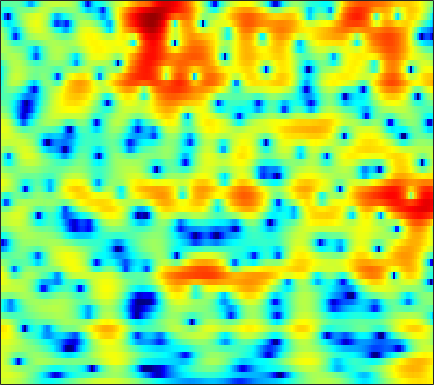

Data behind this chart, as committed beside it:
3.0653, 3.1525, 3.1988, 3.1688, 3.0965, 2.936, 2.7004, 2.4731, 2.1014, 1.6541, 1.1388, 0.71428, 0.10032, -0.56501, -1.0936, -1.8247, -2.5608, -3.0959, -3.752, -4.3061, -4.7173, -4.915, -5.0247, -4.9667
3.599, 3.701, 3.76, 3.736, 3.665, 3.504, 3.269, 3.047, 2.692, 2.269, 1.779, 1.366, 0.754, 0.06676, -0.5015, -1.337, -2.273, -3.05, -4.204, -5.524, -7.065, -8.412, -10.55, -13.2
3.706, 3.544, 3.24, 2.854, 2.525, 2.063, 1.608, 1.295, 0.9403, 0.6716, 0.4821, 0.3764, 0.2566, 0.1258, 0.0006233, -0.2242, -0.5311, -0.8212, -1.29, -1.852, -2.491, -3.003, -3.683, -4.288
3.832, 3.24, 2.172, 0.712, -0.7195, -3.271, -7.018, -11.26, -17.08, -11.04, -6.413, -4.188, -2.13, -0.7253, 0.03102, 0.7434, 1.192, 1.392, 1.509, 1.49, 1.367, 1.225, 0.9976, 0.7467
3.55, 3.214, 2.621, 1.883, 1.258, 0.3908, -0.401, -0.8569, -1.177, -1.141, -0.8306, -0.5007, -0.03765, 0.3742, 0.6175, 0.8342, 0.9251, 0.9123, 0.7921, 0.5605, 0.2229, -0.09622, -0.6037, -1.206
3.387, 3.34, 3.193, 2.969, 2.765, 2.461, 2.145, 1.911, 1.614, 1.343, 1.101, 0.9333, 0.7154, 0.4869, 0.2965, 0.003247, -0.3424, -0.6391, -1.093, -1.623, -2.243, -2.774, -3.581, -4.534
3.932, 3.995, 3.962, 3.805, 3.614, 3.273, 2.855, 2.507, 2.01, 1.499, 0.9895, 0.6091, 0.1031, -0.4053, -0.7973, -1.342, -1.921, -2.385, -3.043, -3.737, -4.449, -4.984, -5.69, -6.399
5.406, 5.447, 5.303, 4.942, 4.531, 3.806, 2.898, 2.117, 0.9878, -0.1502, -1.167, -1.773, -2.332, -2.682, -2.898, -3.271, -3.876, -4.544, -5.757, -7.296, -8.917, -9.822, -10.04, -9.251
6.231, 6.15, 5.818, 5.214, 4.569, 3.41, 1.821, 0.2506, -2.568, -6.828, -14.67, -23.67, -11.94, -7.282, -5.451, -4.16, -3.793, -4.011, -4.917, -6.563, -8.89, -10.44, -10.01, -7.506
3.361, 3.2, 2.854, 2.355, 1.878, 1.102, 0.1602, -0.6367, -1.76, -2.82, -3.602, -3.879, -3.738, -3.156, -2.637, -2.05, -1.646, -1.46, -1.347, -1.333, -1.323, -1.268, -1.086, -0.7218
-0.5626, -0.8734, -1.323, -1.776, -2.065, -2.33, -2.427, -2.397, -2.264, -2.074, -1.84, -1.619, -1.265, -0.8778, -0.5948, -0.2396, 0.07895, 0.2858, 0.5122, 0.7106, 0.9194, 1.072, 1.213, 1.313
-4.03, -5.049, -6.824, -8.827, -9.954, -9.8, -8.002, -6.438, -4.614, -3.16, -2.008, -1.286, -0.5, 0.0863, 0.4311, 0.8097, 1.123, 1.317, 1.522, 1.683, 1.822, 1.922, 2.052, 2.138
-3.65, -4.674, -6.519, -8.848, -10.41, -10.18, -7.615, -5.651, -3.568, -1.983, -0.7891, -0.1163, 0.5156, 0.9185, 1.116, 1.276, 1.326, 1.323, 1.318, 1.323, 1.31, 1.315, 1.427, 1.617
0.3312, 0.2366, 0.01274, -0.2296, -0.3124, -0.2242, 0.0641, 0.3468, 0.7623, 1.174, 1.473, 1.556, 1.48, 1.252, 0.9776, 0.426, -0.3018, -0.9048, -1.641, -2.135, -2.259, -2.15, -1.825, -1.335
3.156, 3.185, 3.085, 2.96, 2.887, 2.799, 2.696, 2.625, 2.566, 2.455, 2.211, 1.925, 1.401, 0.6235, -0.2258, -1.761, -3.855, -5.975, -9.975, -15.14, -15.06, -11.61, -8.361, -6.657
4.505, 4.256, 3.865, 3.428, 3.073, 2.632, 2.322, 2.198, 2.102, 2.008, 1.875, 1.741, 1.389, 0.6896, -0.03991, -1.251, -2.841, -4.337, -6.615, -8.437, -8.895, -8.992, -8.983, -8.866
5.131, 4.446, 3.314, 1.786, 0.4347, -1.301, -2.272, -2.165, -1.244, -0.05991, 0.9655, 1.464, 1.742, 1.747, 1.635, 1.218, 0.5822, 0.1052, -0.6254, -1.409, -1.88, -2.462, -3.745, -4.878
3.503, 2.691, 1.091, -1.16, -3.416, -7.837, -12.51, -10.26, -5.889, -3.006, -1.159, -0.3793, 0.1107, 0.36, 0.3362, 0.03938, -0.2531, -0.3617, -0.389, -0.4718, -0.4225, -0.1707, -0.02646, -0.1009
1.059, 0.6399, -0.03597, -0.7199, -1.301, -1.954, -2.257, -2.267, -2.06, -1.65, -1.489, -1.537, -1.812, -2.627, -3.616, -5.144, -6.673, -7.305, -6.546, -4.564, -2.844, -1.664, -0.1636, 0.8361
-2.181, -2.22, -2.095, -1.938, -1.775, -1.442, -1.137, -0.9558, -0.7237, -0.6245, -0.8331, -1.128, -1.829, -3.149, -4.47, -6.953, -10.73, -12.77, -10.28, -6.536, -3.303, -1.641, -0.05735, 1.319
-9.293, -9.454, -8.346, -6.525, -5.07, -3.417, -2.168, -1.432, -0.6927, -0.2988, -0.07365, -0.08269, -0.3465, -0.6833, -1.05, -1.606, -1.896, -1.989, -1.7, -1.045, -0.3209, 0.393, 1.151, 1.806
-15.22, -17.36, -13.14, -8.872, -6.372, -3.992, -2.301, -1.31, -0.3616, 0.2666, 0.7126, 0.885, 0.9848, 1.017, 0.9377, 0.8485, 0.8268, 0.8023, 0.8249, 1.033, 1.157, 1.236, 1.486, 1.592
-4.746, -4.581, -3.989, -3.094, -2.266, -1.252, -0.3291, 0.2578, 0.8398, 1.305, 1.541, 1.631, 1.687, 1.58, 1.49, 1.377, 1.188, 1.122, 1.009, 0.8821, 0.8873, 0.7646, 0.6466, 0.4609
-0.2782, -0.05823, 0.2422, 0.6949, 0.9933, 1.399, 1.778, 1.971, 2.165, 2.219, 2.114, 1.96, 1.609, 1.158, 0.8082, 0.2707, -0.1993, -0.4773, -0.6741, -0.8449, -0.8862, -0.8036, -1.029, -1.265
1.93, 2.12, 2.365, 2.654, 2.805, 3.025, 3.168, 3.194, 3.157, 2.881, 2.471, 1.996, 1.086, -0.01313, -1.103, -2.768, -4.267, -5.223, -5.401, -4.589, -3.909, -3.22, -2.802, -2.762
2.156, 2.299, 2.607, 2.82, 3.057, 3.364, 3.569, 3.696, 3.674, 3.454, 2.99, 2.394, 1.312, -0.3422, -2.064, -5.219, -10.71, -18.92, -15.34, -8.734, -5.15, -4.099, -2.914, -2.716
-0.4487, -0.5101, -0.5211, -0.167, 0.4118, 1.253, 2.105, 2.617, 3.039, 3.281, 3.118, 2.888, 2.299, 1.412, 0.7188, -0.5645, -1.497, -2.141, -2.265, -1.861, -1.319, -0.8232, -0.6829, -0.759
-4.889, -7.323, -12.96, -11.86, -7.369, -3.532, -1.057, 0.03395, 1.017, 1.456, 1.657, 1.689, 1.593, 1.558, 1.387, 1.283, 1.112, 1.073, 0.9022, 1.02, 0.7973, 0.9164, 0.8379, 0.7612
-1.319, -2.511, -3.768, -3.9, -3.094, -1.947, -1.061, -0.7931, -0.7657, -1.326, -1.775, -2.094, -1.975, -1.299, -0.8395, 0.003057, 0.308, 0.5916, 0.5344, 0.3587, 0.01816, -0.326, -0.4059, -0.3068
3.81, 3.387, 2.734, 2.288, 1.864, 1.373, 0.5545, -0.2764, -2.038, -4.833, -10.02, -17.79, -14.05, -7.154, -4.387, -2.211, -1.12, -0.8639, -0.9847, -2.139, -3.568, -5.853, -8.585, -8.662
4.595, 4.18, 3.636, 3.019, 2.541, 1.804, 0.9392, 0.1372, -1.142, -2.619, -4.049, -4.785, -4.745, -3.954, -3.049, -2.23, -1.665, -1.675, -2.045, -3.066, -4.553, -6.108, -8.133, -8.077
3.223, 2.826, 2.349, 1.843, 1.523, 1.051, 0.6354, 0.3007, -0.1087, -0.5144, -0.8104, -0.9744, -1.041, -1.005, -0.9281, -0.8674, -0.9156, -0.9915, -1.325, -1.632, -2.197, -2.41, -2.717, -2.617
1.45, 0.9198, 0.2645, -0.1802, -0.3574, -0.3661, -0.1945, -0.005737, 0.2653, 0.5011, 0.6701, 0.7753, 0.8525, 0.9011, 0.8506, 0.7753, 0.5554, 0.4207, 0.07715, -0.1677, -0.5931, -0.77, -1.051, -1.218
-0.4963, -1.871, -3.973, -5.371, -5.342, -3.787, -1.974, -0.7414, 0.5349, 1.487, 2.11, 2.445, 2.671, 2.739, 2.665, 2.473, 2.158, 1.829, 1.391, 0.8019, 0.295, -0.1614, -0.6543, -1.181
-0.5656, -2.593, -6.505, -11.52, -10.62, -5.419, -1.929, -0.09865, 1.591, 2.746, 3.481, 3.797, 3.984, 3.887, 3.709, 3.226, 2.629, 2.002, 1.169, 0.1301, -0.7357, -1.491, -2.317, -3.146
1.681, 1.165, 0.4751, 0.1407, 0.1829, 0.7163, 1.494, 2.089, 2.805, 3.297, 3.607, 3.659, 3.551, 3.191, 2.741, 1.915, 0.7341, -0.2803, -2.07, -3.962, -6.044, -7.237, -8.201, -8.441
2.789, 2.817, 2.816, 2.769, 2.798, 2.808, 2.89, 2.927, 2.979, 2.947, 2.813, 2.655, 2.282, 1.76, 1.165, 0.1906, -1.242, -2.566, -5.145, -8.534, -14.76, -23.72, -21.13, -14.22
3.353, 3.535, 3.634, 3.559, 3.429, 3.166, 2.826, 2.559, 2.151, 1.798, 1.434, 1.194, 0.8646, 0.463, 0.157, -0.4944, -1.263, -2.123, -3.428, -4.902, -6.638, -7.415, -7.956, -7.795
4.022, 4.127, 4.002, 3.663, 3.207, 2.484, 1.542, 0.7704, -0.2924, -1.236, -1.819, -2.036, -1.918, -1.611, -1.304, -0.9923, -0.7837, -0.7564, -0.759, -1.015, -1.251, -1.377, -1.668, -1.794
3.933, 3.804, 3.327, 2.569, 1.732, 0.3167, -1.528, -3.307, -6.118, -9.595, -12.23, -11.86, -9.106, -6.502, -4.921, -3.154, -1.862, -0.9793, -0.07233, 0.4887, 1.07, 1.323, 1.538, 1.691
2.283, 1.963, 1.304, 0.2547, -0.7218, -2.488, -4.738, -6.79, -10.22, -14.25, -17.42, -17.29, -14.2, -11.08, -9.102, -6.587, -4.591, -3.141, -1.701, -0.3288, 0.7467, 1.353, 2.107, 2.584
0.279, -0.008909, -0.6023, -1.52, -2.471, -3.987, -5.982, -7.724, -10.29, -13.35, -16.45, -18.2, -18.55, -15.53, -13.22, -9.927, -7.167, -5.589, -3.47, -1.774, -0.4249, 0.5661, 1.605, 2.456
-1.401, -1.408, -1.726, -2.275, -2.912, -4.104, -5.603, -7.056, -9.383, -12.28, -16.03, -19.45, -20.64, -16.79, -14.17, -11.01, -8.481, -6.774, -4.734, -3.011, -1.317, -0.2983, 0.9506, 2.079
-2.517, -2.167, -1.93, -1.994, -2.17, -2.755, -3.629, -4.428, -5.804, -7.373, -8.857, -9.851, -10.87, -11.21, -11.03, -10.51, -8.991, -7.693, -5.824, -3.721, -2.028, -0.9155, 0.4345, 1.553
-3.148, -2.276, -1.257, -0.6224, -0.3844, -0.2574, -0.5252, -0.9307, -1.69, -2.711, -4.076, -5.229, -7.221, -10.02, -12.77, -17.1, -14.73, -10.68, -6.532, -3.921, -1.985, -0.7122, 0.3237, 1.075
-4.357, -2.506, -0.5572, 0.8798, 1.583, 2.208, 2.466, 2.393, 2.039, 1.386, 0.4073, -0.6323, -2.239, -4.2, -5.977, -7.585, -6.848, -5.242, -3.314, -1.579, -0.2899, 0.08383, 0.2625, -0.1354
-5.514, -3.495, -1.285, 0.4302, 1.391, 2.251, 2.792, 2.991, 2.957, 2.635, 2.129, 1.656, 0.8967, 0.1182, -0.2868, -0.6999, -0.8058, -0.7184, -0.3567, 0.02727, 0.05753, -0.2007, -0.8094, -2.173
-5.305, -3.522, -1.655, -0.1835, 0.7263, 1.573, 2.09, 2.311, 2.365, 2.191, 1.813, 1.486, 0.9387, 0.3764, 0.0134, -0.325, -0.58, -0.6186, -0.4695, -0.4186, -0.432, -0.365, -0.6486, -1.171
-3.208, -1.866, -0.51, 0.5343, 1.194, 1.758, 2.031, 2.099, 2.007, 1.691, 1.149, 0.623, -0.2216, -1.182, -1.943, -2.686, -3.06, -2.93, -2.357, -1.724, -0.9908, -0.3789, 0.04406, 0.2568
0.09171, 0.594, 1.147, 1.543, 1.733, 1.886, 1.869, 1.734, 1.436, 0.9466, 0.21, -0.6222, -2.045, -4.066, -6.152, -10.17, -13.02, -11.05, -7.152, -4.011, -1.835, -0.7753, 0.3397, 1.102
1.871, 1.735, 1.548, 1.286, 0.9981, 0.6644, 0.3897, 0.1892, -0.1091, -0.4643, -0.9581, -1.45, -2.492, -4.022, -5.484, -7.708, -8.914, -7.936, -5.406, -3.09, -1.366, -0.377, 0.6943, 1.419
2.235, 1.625, 0.6714, -0.4021, -1.212, -2.317, -3.148, -3.383, -3.207, -2.685, -2.134, -1.765, -1.489, -1.404, -1.528, -1.562, -1.369, -1.064, -0.6094, -0.000866, 0.6477, 1.105, 1.419, 1.588
2.038, 1.081, -0.5137, -2.561, -4.51, -7.968, -13.14, -15.11, -10.03, -5.845, -3.106, -1.697, -0.2627, 0.7249, 1.268, 1.756, 2.085, 2.234, 2.39, 2.462, 2.4, 2.208, 1.833, 1.343
1.012, -0.1291, -1.707, -3.384, -4.776, -6.811, -8.415, -8.446, -6.583, -3.951, -1.628, -0.2609, 1.25, 2.343, 3.012, 3.571, 3.84, 3.897, 3.822, 3.437, 2.709, 1.911, 0.767, -0.5901
-1.56, -3.147, -5.169, -6.343, -6.258, -5.574, -4.494, -3.584, -2.192, -0.7617, 0.6081, 1.532, 2.545, 3.357, 3.811, 4.25, 4.453, 4.44, 4.098, 3.393, 2.253, 1.072, -1.126, -4.262
-4.17, -6.867, -13.24, -28.51, -13.72, -7.489, -4.242, -2.593, -0.925, 0.3206, 1.287, 1.921, 2.559, 3.097, 3.385, 3.736, 3.974, 4.014, 3.821, 3.346, 2.51, 1.664, -0.1133, -2.613
-3.065, -3.805, -4.719, -5.004, -4.546, -3.487, -2.335, -1.55, -0.803, -0.3495, -0.176, -0.1723, -0.1872, -0.1382, 0.06221, 0.516, 1.137, 1.614, 2.19, 2.504, 2.52, 2.328, 1.838, 1.176
-2.171, -1.899, -1.694, -1.552, -1.493, -1.327, -1.2, -1.208, -1.446, -2.018, -3.024, -4.195, -6.251, -8.544, -9.024, -7.086, -4.254, -2.399, -0.4993, 0.8212, 1.693, 2.068, 2.422, 2.591
